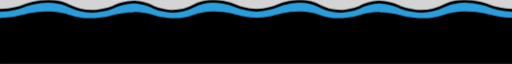
t = 0.00 s
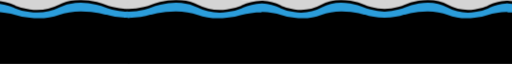
t = 4.50 s
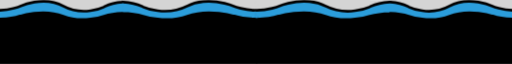
t = 9.00 s

The animated SVG that drew these frames (rendered in a browser with its animation timeline set to each time). Animation: 1 CSS @keyframes rule; frames cover the first 9.00 s, repeats indefinitely.

<?xml version="1.0" encoding="UTF-8" standalone="no"?> <!-- Created with Vectornator for iOS (http://vectornator.io/) --><!DOCTYPE svg PUBLIC "-//W3C//DTD SVG 1.1//EN" "http://www.w3.org/Graphics/SVG/1.1/DTD/svg11.dtd">
<svg preserveAspectRatio="none" width="100%" height="100%" xmlns:vectornator="http://vectornator.io" xmlns:xlink="http://www.w3.org/1999/xlink" viewBox="195.885 0 195.885 19.28" xmlns="http://www.w3.org/2000/svg" version="1.1" style="fill-rule:nonzero;clip-rule:evenodd;stroke-linecap:round;stroke-linejoin:round;" xml:space="preserve">
<metadata>
<vectornator:setting key="WDGuidesVisible" value="true"/>
<vectornator:setting key="WDOutlineMode" value="false"/>
<vectornator:setting key="VNSnapToGuides" value="true"/>
<vectornator:setting key="VNPencilOnly" value="false"/>
<vectornator:setting value="false" key="WDCMYKEnabledKey"/>
<vectornator:setting value="false" key="WDSnapToGrid"/>
<vectornator:setting value="false" key="WDSnapToPoints"/>
<vectornator:setting key="WDSnapToEdges" value="false"/>
<vectornator:setting key="UndoHistoryDisabled" value="false"/>
<vectornator:setting key="WDUnits" value="Points"/>
<vectornator:setting value="true" key="WDRulersVisible"/>
<vectornator:setting value="false" key="WDDisplayWhiteBackground"/>
<vectornator:setting key="IsTimeLapseWatermarkDisabled" value="false"/>
<vectornator:setting value="false" key="WDDynamicGuides"/>
<vectornator:setting key="VNDimensionsVisible" value="true"/>
<vectornator:setting key="WDIsolateActiveLayer" value="false"/>
</metadata>
<defs/>
<style type="text/css">
<![CDATA[
    .wave {
      animation: move 18s linear infinite
    }


    @keyframes move {
      from {
        transform: translateX(0)
      } to {
        transform: translateX(100%)
      }
    }

    ]]>
</style>
<g class="wave" vectornator:layerName="Layer 2">
<path d="M196.082+19.115L196.082+19.5213L195.824+19.5213C195.965+19.5213+196.082+19.3359+196.082+19.115Z" fill-rule="evenodd" opacity="1" fill="#383f2e"/>
<path opacity="1" stroke-linecap="round" stroke-width="0.32" stroke-linejoin="round" d="M98.0027+4.2831L98.202+4.29607C98.2376+4.29607+98.2393+4.33477+98.2393+4.42381L98.2393+6.58627C98.2393+6.64435+98.2055+6.50477+98.1721+6.40067C98.1543+6.34518+98.1366+6.29977+98.1243+6.29977L98.2627+6.65032C98.2272+6.65032+98.0663+6.67244+98.0663+6.58341L98.1106+4.42381C98.1106+4.33477+97.9671+4.2831+98.0027+4.2831Z" fill="#6c7e93" fill-rule="evenodd" stroke="#6c7e93"/>
<path fill-rule="evenodd" opacity="1" fill="#383f2e" d="M-0.128168+11.5749L-0.128168+11.71L-0.0421692+11.71C-0.0892566+11.71-0.128168+11.6483-0.128168+11.5749Z"/>
<path fill-rule="evenodd" d="M51.2228+0.767829L51.2228+0.767829C51.2974+0.767829+51.3578+0.863077+51.3578+0.98057L51.3578+4.37857C51.3578+4.4358+51.3803+4.5211+51.357+4.55934C51.3325+4.59961+51.2611+4.59131+51.2228+4.59131L51.2228+4.59131C51.1864+4.59131+51.1336+4.58566+51.1093+4.54858C51.084+4.50991+51.0879+4.43856+51.0879+4.37857L51.0666+0.956686C51.0666+0.888758+51.0277+0.801134+51.0651+0.76892C51.0925+0.745415+51.1914+0.767829+51.2228+0.767829Z" fill="#6c7e93" opacity="1"/>
<path fill="#6c7e93" opacity="1" d="M98.1056+3.81315L98.0923+3.81007C98.1529+3.81007+98.2612+3.80197+98.2861+3.82009C98.3376+3.8574+98.3599+3.98177+98.3599+4.08832L98.3172+6.39009C98.3172+6.45899+98.3145+6.49524+98.3151+6.55838C98.3158+6.63288+98.415+6.69865+98.3103+6.69865L98.0599+6.69812C97.8745+6.69812+97.8398+6.55696+97.8398+6.39869L97.8398+4.08223C97.8398+3.92397+97.9202+3.81315+98.1056+3.81315Z" fill-rule="evenodd"/>
<path stroke="#d4d4d4" stroke-width="0.724251" d="M51.1937+0.344006L51.188+0.603433C46.7565+0.885857+43.6319+2.2033+43.6319+2.2033L43.6106+2.17137C43.4282+2.25097+34.5583+6.07775+26.4607+2.13943C18.1296-1.91248+8.35102+2.13943+8.35105+2.13943C8.11551+2.241+4.79345+3.34554+0.352059+3.51261L0.373389+0.159513L8.35105+0.159513C8.35105+0.159513+8.35105+0.222785+8.35105+0.223382L43.3973+0.223382C43.3973+0.223382+43.3973+0.3159+43.3973+0.319184L51.1937+0.344006Z" stroke-linejoin="round" opacity="1" fill-rule="evenodd" fill="#d4d4d4" stroke-linecap="round"/>
<path d="M51.2317+0.857081L51.2281+0.880286C51.1473+0.880286+51.1001+0.863077+51.1001+0.98057L51.1001+4.37857C51.1001+4.4358+51.0757+4.5211+51.101+4.55934C51.1276+4.59961+51.205+4.59131+51.2464+4.59131L51.2464+4.59131C51.286+4.59131+51.3856+4.59167+51.4119+4.5546C51.4394+4.51592+51.3927+4.43856+51.3927+4.37857L51.4159+0.956686C51.4159+0.888758+51.5204+0.856835+51.4798+0.824621C51.4502+0.801116+51.2658+0.857081+51.2317+0.857081Z" fill-rule="evenodd" opacity="1" fill="#6c7e93"/>
<path opacity="1" d="M51.3356+4.64598L51.3747+4.64598C51.4188+4.64598+51.4545+4.70647+51.4545+4.78108L51.4545+4.78108C51.4545+4.85569+51.4188+4.91618+51.3747+4.91618L51.3356+4.91618C51.2915+4.91618+51.2558+4.85569+51.2558+4.78108L51.2558+4.78108C51.2558+4.70647+51.2915+4.64598+51.3356+4.64598Z" fill-rule="evenodd" fill="#000000"/>
<path stroke-linejoin="round" d="M98.2444+4.2831L98.045+4.29607C98.0095+4.29607+98.0077+4.33477+98.0077+4.42381L98.0077+6.58627C98.0077+6.64435+98.0415+6.50477+98.0749+6.40067C98.0927+6.34518+98.1104+6.29977+98.1227+6.29977L97.9843+6.65032C98.0198+6.65032+98.1807+6.67244+98.1807+6.58341L98.1365+4.42381C98.1365+4.33477+98.2799+4.2831+98.2444+4.2831Z" stroke-width="0.32" fill="#6c7e93" opacity="1" stroke-linecap="round" stroke="#6c7e93" fill-rule="evenodd"/>
<path opacity="1" d="M145.024+0.767829L145.024+0.767829C144.95+0.767829+144.889+0.863077+144.889+0.98057L144.889+4.37857C144.889+4.4358+144.867+4.5211+144.89+4.55934C144.915+4.59961+144.986+4.59131+145.024+4.59131L145.024+4.59131C145.061+4.59131+145.113+4.58566+145.138+4.54858C145.163+4.50991+145.159+4.43856+145.159+4.37857L145.18+0.956686C145.18+0.888758+145.219+0.801134+145.182+0.76892C145.155+0.745415+145.056+0.767829+145.024+0.767829Z" fill-rule="evenodd" fill="#6c7e93"/>
<path opacity="1" fill="#d4d4d4" stroke-linecap="round" fill-rule="evenodd" stroke-linejoin="round" stroke="#d4d4d4" d="M90.7217-0.175893C90.7217-0.175893+90.7217-0.106972+90.7217-0.106322L58.4329-0.106322C58.4329-0.106322+58.4329-0.0055432+58.4329-0.0019658L51.2289+0.0328197L51.2659+0.311103C55.3477+0.618744+58.2113+2.05038+58.2113+2.05038L58.2482+2.01559C58.4162+2.1023+66.5645+6.27076+74.0231+1.98081C81.6969-2.43288+90.7217+1.98081+90.7217+1.98081C90.9355+2.08984+94.0311+3.30177+98.0365+3.51137L98.0365+3.54615C98.0647+3.54489+98.0822+3.54751+98.1104+3.54615C98.1385+3.54751+98.156+3.54489+98.1843+3.54615L98.1843+3.51137C102.19+3.30177+105.322+2.08984+105.536+1.98081C105.536+1.98081+114.524-2.43288+122.198+1.98081C129.656+6.27076+137.841+2.1023+138.009+2.01559L138.009+2.05038C138.009+2.05038+140.91+0.618744+144.992+0.311103L144.978+0L137.788-0.0019658C137.788-0.0055432+137.788-0.106322+137.788-0.106322L105.536-0.106322C105.536-0.106972+105.536-0.175893+105.536-0.175893L98.1843-0.175893L98.1104+1.42424L98.0734-0.175893L90.7217-0.175893Z" stroke-width="0.724251"/>
<path d="M98.1414+3.81315L98.1547+3.81007C98.0941+3.81007+97.9858+3.80197+97.9609+3.82009C97.9094+3.8574+97.8871+3.98177+97.8871+4.08832L97.9298+6.39009C97.9298+6.45899+97.9325+6.49524+97.9319+6.55838C97.9312+6.63288+97.832+6.69865+97.9367+6.69865L98.1871+6.69812C98.3725+6.69812+98.4072+6.55696+98.4072+6.39869L98.4072+4.08223C98.4072+3.92397+98.3268+3.81315+98.1414+3.81315Z" opacity="1" fill-rule="evenodd" fill="#6c7e93"/>
<path opacity="1" fill="#000000" d="M0+3.57915L0+19.4246L51.0068+19.4246L51.3023+19.4246L97.9878+19.4246L98.2832+19.4246L144.969+19.4246L145.264+19.4246L196.234+19.4246L196.234+3.57915L145.264+3.57915L144.969+3.57915L98.2832+3.57915L97.9878+3.57915L51.3023+3.57915L51.0068+3.57915L0+3.57915Z" fill-rule="evenodd"/>
<path opacity="1" fill-rule="evenodd" stroke="#d4d4d4" fill="#d4d4d4" d="M145.016+0.187466L145.022+0.458262C149.452+0.753063+152.576+2.12824+152.576+2.12824L152.598+2.09491C152.78+2.178+161.648+6.17248+169.743+2.06158C178.073-2.16791+187.849+2.06158+187.849+2.06158C188.084+2.16759+191.406+3.32054+195.846+3.49492L195.825-0.00511181L187.849-0.00511181C187.849-0.00511189+187.849+0.0609331+187.849+0.0615555L152.811+0.0615555C152.811+0.0615557+152.811+0.158128+152.811+0.161557L145.016+0.187466Z" stroke-linecap="round" stroke-width="0.724251" stroke-linejoin="round"/>
<path stroke="#000000" d="M20.313+0.47346C14.1079+0.0113107+8.68037+1.85198+8.68037+1.85198C8.44121+1.93627+4.7166+3.00798+0.153099+3.09621L0.149801+5.77946C4.63577+5.69258+8.25968+4.90269+8.49572+4.84311L8.49572+4.86911C8.49574+4.86911+18.1771+2.52613+26.4062+4.86911C34.4047+7.14642+43.1764+4.91514+43.3566+4.86911C43.3566+4.86911+46.6939+4.15318+51.1855+4.0368L51.1855+4.01079C55.2757+4.13706+58.3128+4.86911+58.3128+4.86911C58.4791+4.91514+66.5501+7.14642+73.9337+4.86911C81.5301+2.52613+90.4778+4.86911+90.4778+4.86911L90.4778+4.84311C90.6911+4.90143+93.8833+5.64045+97.9005+5.75345L97.9005+5.77946C97.9432+5.77856+97.9688+5.7805+98.0113+5.77946C98.0538+5.7805+98.0794+5.77856+98.1221+5.77946L98.1221+5.75345C102.139+5.64045+105.331+4.90143+105.545+4.84311L105.545+4.86911C105.545+4.86911+114.492+2.52613+122.089+4.86911C129.472+7.14642+137.543+4.91514+137.71+4.86911C137.71+4.86911+140.747+4.13706+144.837+4.01079L144.837+4.0368C149.329+4.15318+152.666+4.86911+152.666+4.86911C152.846+4.91514+161.618+7.14642+169.616+4.86911C177.845+2.52613+187.527+4.86911+187.527+4.86911L187.527+4.84311C187.763+4.90269+191.372+5.67763+195.858+5.76451L195.862+3.11122C191.299+3.02299+187.581+1.93627+187.342+1.85198C187.342+1.85198+181.915+0.0113107+175.71+0.47346C173.641+0.627509+171.498+1.03038+169.432+1.85198C161.397+5.04623+153.069+2.20265+152.888+2.13809L152.371+1.93001C152.371+1.93001+149.305+0.870082+144.985+0.603509C144.985+0.594271+144.985+0.58783+144.985+0.577499C144.955+0.579277+144.963+0.585143+144.933+0.587012C144.896+0.584838+144.837+0.579552+144.8+0.577499C144.8+0.58783+144.8+0.594271+144.8+0.603509C140.821+0.871844+138.005+1.93001+138.005+1.93001L137.525+2.13809C137.358+2.20265+129.654+5.04623+122.237+1.85198C114.606-1.43441+105.692+1.85198+105.692+1.85198C105.474+1.93543+102.165+2.99373+98.0113+3.10045C93.8575+2.99373+90.5486+1.93543+90.3301+1.85198C90.3301+1.85198+81.417-1.43441+73.7859+1.85198C66.3688+5.04623+58.6645+2.20265+58.4974+2.13809L58.0173+1.93001C58.0173+1.93001+55.202+0.871844+51.2224+0.603509C51.2224+0.594271+51.2225+0.58783+51.2224+0.577499C51.1853+0.579552+51.1486+0.601334+51.1116+0.603509C51.082+0.601639+51.0675+0.579277+51.0378+0.577499C51.0377+0.58783+51.0378+0.594271+51.0378+0.603509C46.7178+0.870082+43.652+1.93001+43.652+1.93001L43.135+2.13809C42.954+2.20265+34.6257+5.04623+26.5909+1.85198C24.5242+1.03038+22.3813+0.627509+20.313+0.47346Z" stroke-width="0.82" stroke-linecap="round" fill-rule="evenodd" stroke-linejoin="round" opacity="1" fill="#2b9ddb"/>
<path opacity="1" fill-rule="evenodd" d="M0.386767+3.49621L0.110331+3.51691C0.18177+3.51691+0.570135+3.48905+0.599567+3.50065C0.660199+3.52453+0.686523+3.60414+0.686523+3.67233L0.636217+5.1456C0.636217+5.1897+0.633007+5.2129+0.633707+5.25332C0.634533+5.301+0.751494+5.3431+0.62806+5.3431L0.332901+5.34276C0.114296+5.34276+0.0734046+5.25241+0.0734046+5.15111L0.0363552+3.68267C0.0363552+3.64482+0.00197836+3.58314+0.0299566+3.55589C0.0768544+3.5102+0.249846+3.49621+0.386767+3.49621Z" fill="#2b9ddb"/>
<path fill="#2b9ddb" opacity="1" d="M145.016+1.04315L145.019+1.05733C145.1+1.05733+145.147+1.04681+145.147+1.11859L145.147+3.19456C145.147+3.22952+145.172+3.28163+145.146+3.30499C145.12+3.3296+145.042+3.32453+145.001+3.32453L145.001+3.32453C144.961+3.32453+144.862+3.32475+144.835+3.3021C144.808+3.27847+144.854+3.2312+144.854+3.19456L144.831+1.104C144.831+1.0625+144.727+1.043+144.767+1.02332C144.797+1.00896+144.981+1.04315+145.016+1.04315Z" fill-rule="evenodd"/>
<path d="M0.507098+3.49821L0.501609+3.49733C0.392873+3.49733+0.227998+3.49314+0.1832+3.50135C0.0909138+3.51828+0.0508471+3.57469+0.0508471+3.62302L0.127416+4.66708C0.127416+4.69833+0.132302+4.71477+0.131236+4.74342C0.12998+4.77721-0.0480447+4.80704+0.139832+4.80704L0.589087+4.8068C0.921821+4.8068+0.984061+4.74277+0.984061+4.67098L0.984061+3.62026C0.984061+3.57353+0.861668+3.51718+0.815693+3.50643C0.769718+3.49569+0.623231+3.49821+0.507098+3.49821Z" fill-rule="evenodd" opacity="1" fill="#2b9ddb"/>
<path fill-rule="evenodd" fill="#2b9ddb" d="M195.748+3.51253L195.258+3.51881C195.365+3.51881+196.154+3.46794+196.198+3.47959C196.226+3.48716+196.197+3.50674+196.198+3.52845C196.2+3.5755+196.198+3.64253+196.198+3.68939L196.198+5.17893C196.198+5.22321+196.197+5.24146+196.198+5.28204C196.199+5.31837+196.222+5.34024+196.192+5.36058C196.183+5.36704+196.242+5.39552+196.198+5.39552L195.668+5.36685C195.34+5.36685+195.279+5.27612+195.279+5.17439L195.279+3.68548C195.279+3.64747+195.153+3.58123+195.195+3.55387C195.265+3.50799+195.543+3.51253+195.748+3.51253Z" opacity="1"/>
<path fill-rule="evenodd" opacity="1" fill="#2b9ddb" d="M0.244693+3.51898L0.60804+3.52522C0.528764+3.52522+0.0236289+3.47851+0.0236289+3.5125C0.0236289+3.54263+0.00325568+3.72253+0.0517587+3.72802C0.100262+3.73351+0.0236289+3.67833+0.0236289+3.70477L0.0236289+5.11196C0.0236289+5.15593+0.0244055+5.22286+0.0236289+5.26315C0.0231595+5.28751-0.0293006+5.34979+0.0236289+5.33394C0.0765584+5.3181-0.021012+5.37955+0.0457958+5.37955L0.304469+5.36011C0.414668+5.36011+0.612243+5.36801+0.655283+5.33825C0.70699+5.3025+0.592434+5.22414+0.592434+5.16902L0.592434+3.69071C0.592434+3.65297+0.685936+3.58721+0.654889+3.56003C0.602846+3.51448+0.396635+3.51898+0.244693+3.51898Z"/>
<path stroke="#d4d4d4" fill-rule="evenodd" stroke-linecap="round" stroke-linejoin="round" opacity="1" stroke-width="0.724251" fill="#d4d4d4" d="M287.064+0C287.064+0+287.064+0.068921+287.064+0.069571L254.775+0.069571C254.775+0.069571+254.775+0.17035+254.775+0.173927L247.571+0.208713L247.608+0.486996C251.69+0.794637+254.554+2.22627+254.554+2.22627L254.591+2.19148C254.759+2.27819+262.907+6.44665+270.365+2.1567C278.039-2.25699+287.064+2.1567+287.064+2.1567C287.278+2.26573+290.373+3.47766+294.379+3.68726L294.379+3.72204C294.407+3.72078+294.425+3.7234+294.453+3.72204C294.481+3.7234+294.498+3.72078+294.527+3.72204L294.527+3.68726C298.532+3.47766+301.664+2.26573+301.878+2.1567C301.878+2.1567+310.866-2.25699+318.54+2.1567C325.998+6.44665+334.183+2.27819+334.351+2.19148L334.351+2.22627C334.351+2.22627+337.252+0.794637+341.334+0.486996L341.32+0.175893L334.13+0.173927C334.13+0.17035+334.13+0.069571+334.13+0.069571L301.878+0.069571C301.878+0.068921+301.878+0+301.878+0L294.527+0L294.453+1.60013L294.416+0L287.064+0Z"/>
<g opacity="1">
<path d="M392.089+19.1201L392.089+19.5264L391.831+19.5264C391.972+19.5264+392.089+19.341+392.089+19.1201Z" fill-rule="evenodd" opacity="1" fill="#383f2e"/>
<path d="M294.01+4.28821L294.209+4.30118C294.244+4.30118+294.246+4.33988+294.246+4.42892L294.246+6.59138C294.246+6.64946+294.212+6.50988+294.179+6.40578C294.161+6.35029+294.143+6.30488+294.131+6.30488L294.27+6.65543C294.234+6.65543+294.073+6.67755+294.073+6.58852L294.117+4.42892C294.117+4.33988+293.974+4.28821+294.01+4.28821Z" stroke-linejoin="round" opacity="1" fill-rule="evenodd" fill="#6c7e93" stroke-width="0.32" stroke-linecap="round" stroke="#6c7e93"/>
<path fill-rule="evenodd" fill="#383f2e" d="M195.879+11.58L195.879+11.7151L195.965+11.7151C195.918+11.7151+195.879+11.6534+195.879+11.58Z" opacity="1"/>
<path d="M247.23+0.772941L247.23+0.772941C247.304+0.772941+247.365+0.868189+247.365+0.985682L247.365+4.38368C247.365+4.44091+247.387+4.52621+247.364+4.56445C247.339+4.60472+247.268+4.59642+247.23+4.59642L247.23+4.59642C247.193+4.59642+247.14+4.59077+247.116+4.55369C247.091+4.51502+247.095+4.44367+247.095+4.38368L247.073+0.961798C247.073+0.89387+247.035+0.806246+247.072+0.774032C247.099+0.750527+247.198+0.772941+247.23+0.772941Z" opacity="1" fill="#6c7e93" fill-rule="evenodd"/>
<path d="M294.112+3.81826L294.099+3.81518C294.16+3.81518+294.268+3.80708+294.293+3.8252C294.344+3.86251+294.367+3.98688+294.367+4.09343L294.324+6.3952C294.324+6.4641+294.321+6.50035+294.322+6.56349C294.323+6.63799+294.422+6.70376+294.317+6.70376L294.067+6.70323C293.881+6.70323+293.847+6.56207+293.847+6.4038L293.847+4.08734C293.847+3.92908+293.927+3.81826+294.112+3.81826Z" opacity="1" fill-rule="evenodd" fill="#6c7e93"/>
<path fill="#d4d4d4" stroke-width="0.724251" stroke="#d4d4d4" d="M247.201+0.349118L247.195+0.608545C242.763+0.890969+239.639+2.20841+239.639+2.20841L239.617+2.17648C239.435+2.25608+230.565+6.08286+222.468+2.14454C214.136-1.90737+204.358+2.14454+204.358+2.14454C204.122+2.24611+200.8+3.35065+196.359+3.51772L196.38+0.164625L204.358+0.164625C204.358+0.164625+204.358+0.227897+204.358+0.228494L239.404+0.228494C239.404+0.228494+239.404+0.321012+239.404+0.324296L247.201+0.349118Z" stroke-linecap="round" fill-rule="evenodd" opacity="1" stroke-linejoin="round"/>
<path d="M247.239+0.862193L247.235+0.885398C247.154+0.885398+247.107+0.868189+247.107+0.985682L247.107+4.38368C247.107+4.44091+247.083+4.52621+247.108+4.56445C247.134+4.60472+247.212+4.59642+247.253+4.59642L247.253+4.59642C247.293+4.59642+247.392+4.59678+247.419+4.55971C247.446+4.52103+247.4+4.44367+247.4+4.38368L247.423+0.961798C247.423+0.89387+247.527+0.861947+247.487+0.829733C247.457+0.806228+247.273+0.862193+247.239+0.862193Z" fill="#6c7e93" fill-rule="evenodd" opacity="1"/>
<path fill="#000000" opacity="1" fill-rule="evenodd" d="M247.342+4.65109L247.382+4.65109C247.426+4.65109+247.461+4.71158+247.461+4.78619L247.461+4.78619C247.461+4.8608+247.426+4.92129+247.382+4.92129L247.342+4.92129C247.298+4.92129+247.263+4.8608+247.263+4.78619L247.263+4.78619C247.263+4.71158+247.298+4.65109+247.342+4.65109Z"/>
<path stroke-width="0.32" stroke-linejoin="round" stroke="#6c7e93" opacity="1" stroke-linecap="round" d="M294.251+4.28821L294.052+4.30118C294.016+4.30118+294.015+4.33988+294.015+4.42892L294.015+6.59138C294.015+6.64946+294.048+6.50988+294.082+6.40578C294.1+6.35029+294.117+6.30488+294.13+6.30488L293.991+6.65543C294.027+6.65543+294.188+6.67755+294.188+6.58852L294.143+4.42892C294.143+4.33988+294.287+4.28821+294.251+4.28821Z" fill-rule="evenodd" fill="#6c7e93"/>
<path opacity="1" fill-rule="evenodd" d="M341.031+0.772941L341.031+0.772941C340.957+0.772941+340.896+0.868189+340.896+0.985682L340.896+4.38368C340.896+4.44091+340.874+4.52621+340.897+4.56445C340.922+4.60472+340.993+4.59642+341.031+4.59642L341.031+4.59642C341.068+4.59642+341.12+4.59077+341.145+4.55369C341.17+4.51502+341.166+4.44367+341.166+4.38368L341.187+0.961798C341.187+0.89387+341.226+0.806246+341.189+0.774032C341.162+0.750527+341.063+0.772941+341.031+0.772941Z" fill="#6c7e93"/>
<path d="M294.148+3.81826L294.162+3.81518C294.101+3.81518+293.993+3.80708+293.968+3.8252C293.916+3.86251+293.894+3.98688+293.894+4.09343L293.937+6.3952C293.937+6.4641+293.939+6.50035+293.939+6.56349C293.938+6.63799+293.839+6.70376+293.944+6.70376L294.194+6.70323C294.379+6.70323+294.414+6.56207+294.414+6.4038L294.414+4.08734C294.414+3.92908+294.334+3.81826+294.148+3.81826Z" fill-rule="evenodd" fill="#6c7e93" opacity="1"/>
<path fill="#000000" opacity="1" d="M196.007+3.58426L196.007+19.4297L247.014+19.4297L247.309+19.4297L293.995+19.4297L294.29+19.4297L340.976+19.4297L341.271+19.4297L392.241+19.4297L392.241+3.58426L341.271+3.58426L340.976+3.58426L294.29+3.58426L293.995+3.58426L247.309+3.58426L247.014+3.58426L196.007+3.58426Z" fill-rule="evenodd"/>
<path fill="#d4d4d4" stroke="#d4d4d4" opacity="1" stroke-width="0.724251" d="M341.023+0.192578L341.029+0.463374C345.459+0.758175+348.583+2.13335+348.583+2.13335L348.605+2.10002C348.787+2.18311+357.655+6.17759+365.75+2.06669C374.08-2.1628+383.856+2.06669+383.856+2.06669C384.091+2.1727+387.413+3.32565+391.853+3.50003L391.832-3.46945e-18L383.856-3.46945e-18C383.856-8.00937e-08+383.856+0.0660449+383.856+0.0666673L348.818+0.0666673C348.818+0.0666675+348.818+0.16324+348.818+0.166669L341.023+0.192578Z" fill-rule="evenodd" stroke-linecap="round" stroke-linejoin="round"/>
<path d="M216.32+0.478572C210.115+0.0164225+204.687+1.85709+204.687+1.85709C204.448+1.94138+200.723+3.01309+196.16+3.10132L196.157+5.78457C200.643+5.69769+204.267+4.9078+204.503+4.84822L204.503+4.87422C204.503+4.87422+214.184+2.53124+222.413+4.87422C230.412+7.15153+239.183+4.92025+239.363+4.87422C239.363+4.87422+242.701+4.15829+247.192+4.04191L247.192+4.0159C251.283+4.14217+254.32+4.87422+254.32+4.87422C254.486+4.92025+262.557+7.15153+269.941+4.87422C277.537+2.53124+286.485+4.87422+286.485+4.87422L286.485+4.84822C286.698+4.90654+289.89+5.64556+293.907+5.75856L293.907+5.78457C293.95+5.78367+293.976+5.78561+294.018+5.78457C294.061+5.78561+294.086+5.78367+294.129+5.78457L294.129+5.75856C298.146+5.64556+301.338+4.90654+301.552+4.84822L301.552+4.87422C301.552+4.87422+310.499+2.53124+318.096+4.87422C325.479+7.15153+333.55+4.92025+333.717+4.87422C333.717+4.87422+336.754+4.14217+340.844+4.0159L340.844+4.04191C345.336+4.15829+348.673+4.87422+348.673+4.87422C348.853+4.92025+357.625+7.15153+365.623+4.87422C373.852+2.53124+383.534+4.87422+383.534+4.87422L383.534+4.84822C383.77+4.9078+387.379+5.68274+391.865+5.76962L391.869+3.11633C387.306+3.0281+383.588+1.94138+383.349+1.85709C383.349+1.85709+377.922+0.0164225+371.717+0.478572C369.648+0.632621+367.505+1.03549+365.439+1.85709C357.404+5.05134+349.076+2.20776+348.895+2.1432L348.378+1.93512C348.378+1.93512+345.312+0.875194+340.992+0.608621C340.992+0.599383+340.992+0.592942+340.992+0.582611C340.962+0.584389+340.97+0.590255+340.94+0.592124C340.903+0.58995+340.844+0.584664+340.807+0.582611C340.807+0.592942+340.807+0.599383+340.807+0.608621C336.828+0.876956+334.012+1.93512+334.012+1.93512L333.532+2.1432C333.365+2.20776+325.661+5.05134+318.244+1.85709C310.613-1.4293+301.699+1.85709+301.699+1.85709C301.481+1.94054+298.172+2.99884+294.018+3.10556C289.864+2.99884+286.555+1.94054+286.337+1.85709C286.337+1.85709+277.424-1.4293+269.793+1.85709C262.376+5.05134+254.671+2.20776+254.504+2.1432L254.024+1.93512C254.024+1.93512+251.209+0.876956+247.229+0.608621C247.229+0.599383+247.229+0.592942+247.229+0.582611C247.192+0.584664+247.155+0.606446+247.118+0.608621C247.089+0.606751+247.074+0.584389+247.045+0.582611C247.045+0.592942+247.045+0.599383+247.045+0.608621C242.725+0.875194+239.659+1.93512+239.659+1.93512L239.142+2.1432C238.961+2.20776+230.633+5.05134+222.598+1.85709C220.531+1.03549+218.388+0.632621+216.32+0.478572Z" fill="#2b9ddb" opacity="1" fill-rule="evenodd" stroke-linecap="round" stroke-linejoin="round" stroke="#000000" stroke-width="0.82"/>
<path opacity="1" fill="#2b9ddb" fill-rule="evenodd" d="M196.394+3.50132L196.117+3.52202C196.189+3.52202+196.577+3.49416+196.606+3.50576C196.667+3.52964+196.693+3.60925+196.693+3.67744L196.643+5.15071C196.643+5.19481+196.64+5.21801+196.641+5.25843C196.641+5.30611+196.758+5.34821+196.635+5.34821L196.34+5.34787C196.121+5.34787+196.08+5.25752+196.08+5.15622L196.043+3.68778C196.043+3.64993+196.009+3.58825+196.037+3.561C196.084+3.51531+196.257+3.50132+196.394+3.50132Z"/>
<path fill-rule="evenodd" opacity="1" d="M341.023+1.04826L341.026+1.06244C341.107+1.06244+341.154+1.05192+341.154+1.1237L341.154+3.19967C341.154+3.23463+341.179+3.28674+341.153+3.3101C341.127+3.33471+341.049+3.32964+341.008+3.32964L341.008+3.32964C340.968+3.32964+340.869+3.32986+340.842+3.30721C340.815+3.28358+340.861+3.23631+340.861+3.19967L340.838+1.10911C340.838+1.06761+340.734+1.04811+340.774+1.02843C340.804+1.01407+340.988+1.04826+341.023+1.04826Z" fill="#2b9ddb"/>
<path fill-rule="evenodd" opacity="1" d="M196.514+3.50332L196.508+3.50244C196.4+3.50244+196.235+3.49825+196.19+3.50646C196.098+3.52339+196.058+3.5798+196.058+3.62813L196.134+4.67219C196.134+4.70344+196.139+4.71988+196.138+4.74853C196.137+4.78232+195.959+4.81215+196.147+4.81215L196.596+4.81191C196.929+4.81191+196.991+4.74788+196.991+4.67609L196.991+3.62537C196.991+3.57864+196.869+3.52229+196.823+3.51154C196.777+3.5008+196.63+3.50332+196.514+3.50332Z" fill="#2b9ddb"/>
<path fill-rule="evenodd" opacity="1" fill="#2b9ddb" d="M391.755+3.51764L391.265+3.52392C391.372+3.52392+392.161+3.47305+392.205+3.4847C392.233+3.49227+392.204+3.51185+392.205+3.53356C392.207+3.58061+392.205+3.64764+392.205+3.6945L392.205+5.18404C392.205+5.22832+392.204+5.24657+392.205+5.28715C392.206+5.32348+392.229+5.34535+392.199+5.36569C392.19+5.37215+392.249+5.40063+392.205+5.40063L391.675+5.37196C391.347+5.37196+391.286+5.28123+391.286+5.1795L391.286+3.69059C391.286+3.65258+391.16+3.58634+391.202+3.55898C391.272+3.5131+391.55+3.51764+391.755+3.51764Z"/>
<path fill="#2b9ddb" fill-rule="evenodd" opacity="1" d="M196.252+3.52409L196.615+3.53033C196.536+3.53033+196.031+3.48362+196.031+3.51761C196.031+3.54774+196.01+3.72764+196.059+3.73313C196.107+3.73862+196.031+3.68344+196.031+3.70988L196.031+5.11707C196.031+5.16104+196.031+5.22797+196.031+5.26826C196.03+5.29262+195.978+5.3549+196.031+5.33905C196.083+5.32321+195.986+5.38466+196.053+5.38466L196.311+5.36522C196.422+5.36522+196.619+5.37312+196.662+5.34336C196.714+5.30761+196.599+5.22925+196.599+5.17413L196.599+3.69582C196.599+3.65808+196.693+3.59232+196.662+3.56514C196.61+3.51959+196.404+3.52409+196.252+3.52409Z"/>
</g>
<path d="M195.99+3.50907L195.99+3.50907C196.086+3.50907+196.389+3.48787+196.448+3.54385C196.498+3.59142+196.311+3.7104+196.311+3.77885L196.311+5.0992C196.311+5.17101+196.327+5.29337+196.273+5.34171C196.214+5.39366+196.297+5.36961+196.205+5.36961L195.89+5.36734C195.807+5.36734+195.754+5.38126+195.697+5.33752C195.632+5.28818+195.668+5.17818+195.668+5.0992L195.668+3.77885C195.668+3.68726+195.53+3.56862+195.613+3.51985C195.665+3.48928+195.921+3.50907+195.99+3.50907Z" opacity="1" fill="#2b9ddb"/>
</g>
</svg>
